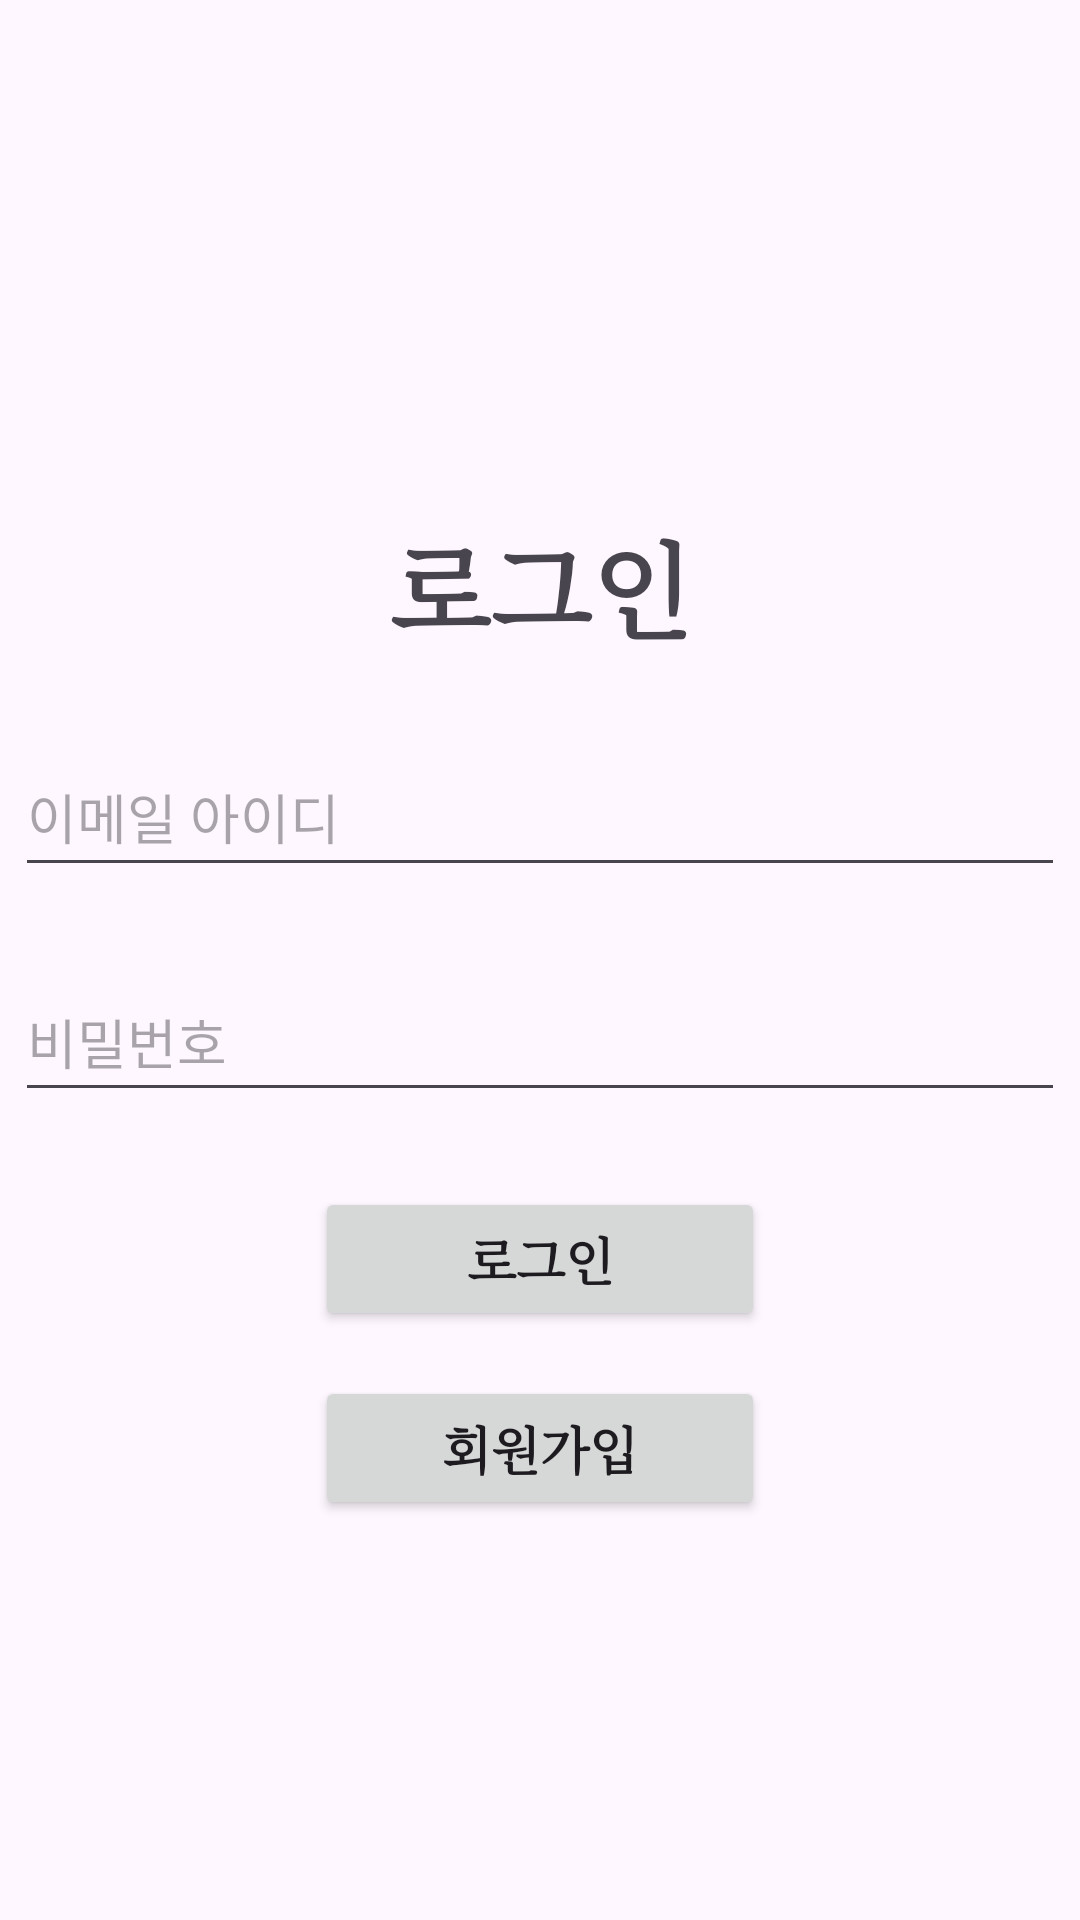

The Android layout XML behind this screen, and the referenced resources:
<!-- AndroidManifest.xml: application theme Theme.SimpleQuotesApp -->
<!-- res/layout/activity_login.xml -->
<?xml version="1.0" encoding="utf-8"?>
<androidx.constraintlayout.widget.ConstraintLayout xmlns:android="http://schemas.android.com/apk/res/android"
    xmlns:app="http://schemas.android.com/apk/res-auto"
    xmlns:tools="http://schemas.android.com/tools"
    android:id="@+id/main"
    android:layout_width="match_parent"
    android:layout_height="match_parent"
    tools:context=".Login">

    <TextView
        android:id="@+id/text"
        android:layout_width="match_parent"
        android:layout_height="wrap_content"
        android:layout_marginTop="170dp"
        android:gravity="center"
        android:text="로그인"
        android:textSize="35sp"
        android:textStyle="bold"
        android:typeface="serif"
        app:layout_constraintEnd_toEndOf="parent"
        app:layout_constraintStart_toStartOf="parent"
        app:layout_constraintTop_toTopOf="parent" />

    <EditText
        android:id="@+id/et_email"
        android:layout_width="350dp"
        android:layout_height="50dp"
        android:layout_marginTop="25dp"
        android:ems="10"
        android:hint="이메일 아이디"
        android:inputType="textEmailAddress"
        app:layout_constraintEnd_toEndOf="parent"
        app:layout_constraintStart_toStartOf="parent"
        app:layout_constraintTop_toBottomOf="@+id/text" />

    <EditText
        android:id="@+id/et_pwd"
        android:layout_width="350dp"
        android:layout_height="50dp"
        android:layout_marginTop="25dp"
        android:ems="10"
        android:hint="비밀번호"
        android:inputType="textPassword"
        app:layout_constraintEnd_toEndOf="parent"
        app:layout_constraintStart_toStartOf="parent"
        app:layout_constraintTop_toBottomOf="@+id/et_email" />

    <androidx.appcompat.widget.AppCompatButton
        android:id="@+id/btn_login"
        android:layout_width="150dp"
        android:layout_height="wrap_content"
        android:layout_marginTop="25dp"
        android:text="로그인"
        android:textSize="17sp"
        android:textStyle="bold"
        android:typeface="serif"
        app:layout_constraintEnd_toEndOf="parent"
        app:layout_constraintStart_toStartOf="parent"
        app:layout_constraintTop_toBottomOf="@+id/et_pwd" />

    <androidx.appcompat.widget.AppCompatButton
        android:id="@+id/btn_register"
        android:layout_width="150dp"
        android:layout_height="wrap_content"
        android:layout_marginTop="15dp"
        android:text="회원가입"
        android:textSize="17sp"
        android:textStyle="bold"
        android:typeface="serif"
        app:layout_constraintEnd_toEndOf="parent"
        app:layout_constraintStart_toStartOf="parent"
        app:layout_constraintTop_toBottomOf="@+id/btn_login" />

</androidx.constraintlayout.widget.ConstraintLayout>
<!-- resources referenced by this layout -->
<resources>
  <style name="Theme.SimpleQuotesApp" parent="Base.Theme.SimpleQuotesApp" />
  <style name="Base.Theme.SimpleQuotesApp" parent="Theme.Material3.DayNight.NoActionBar">
          
          
      </style>
</resources>
